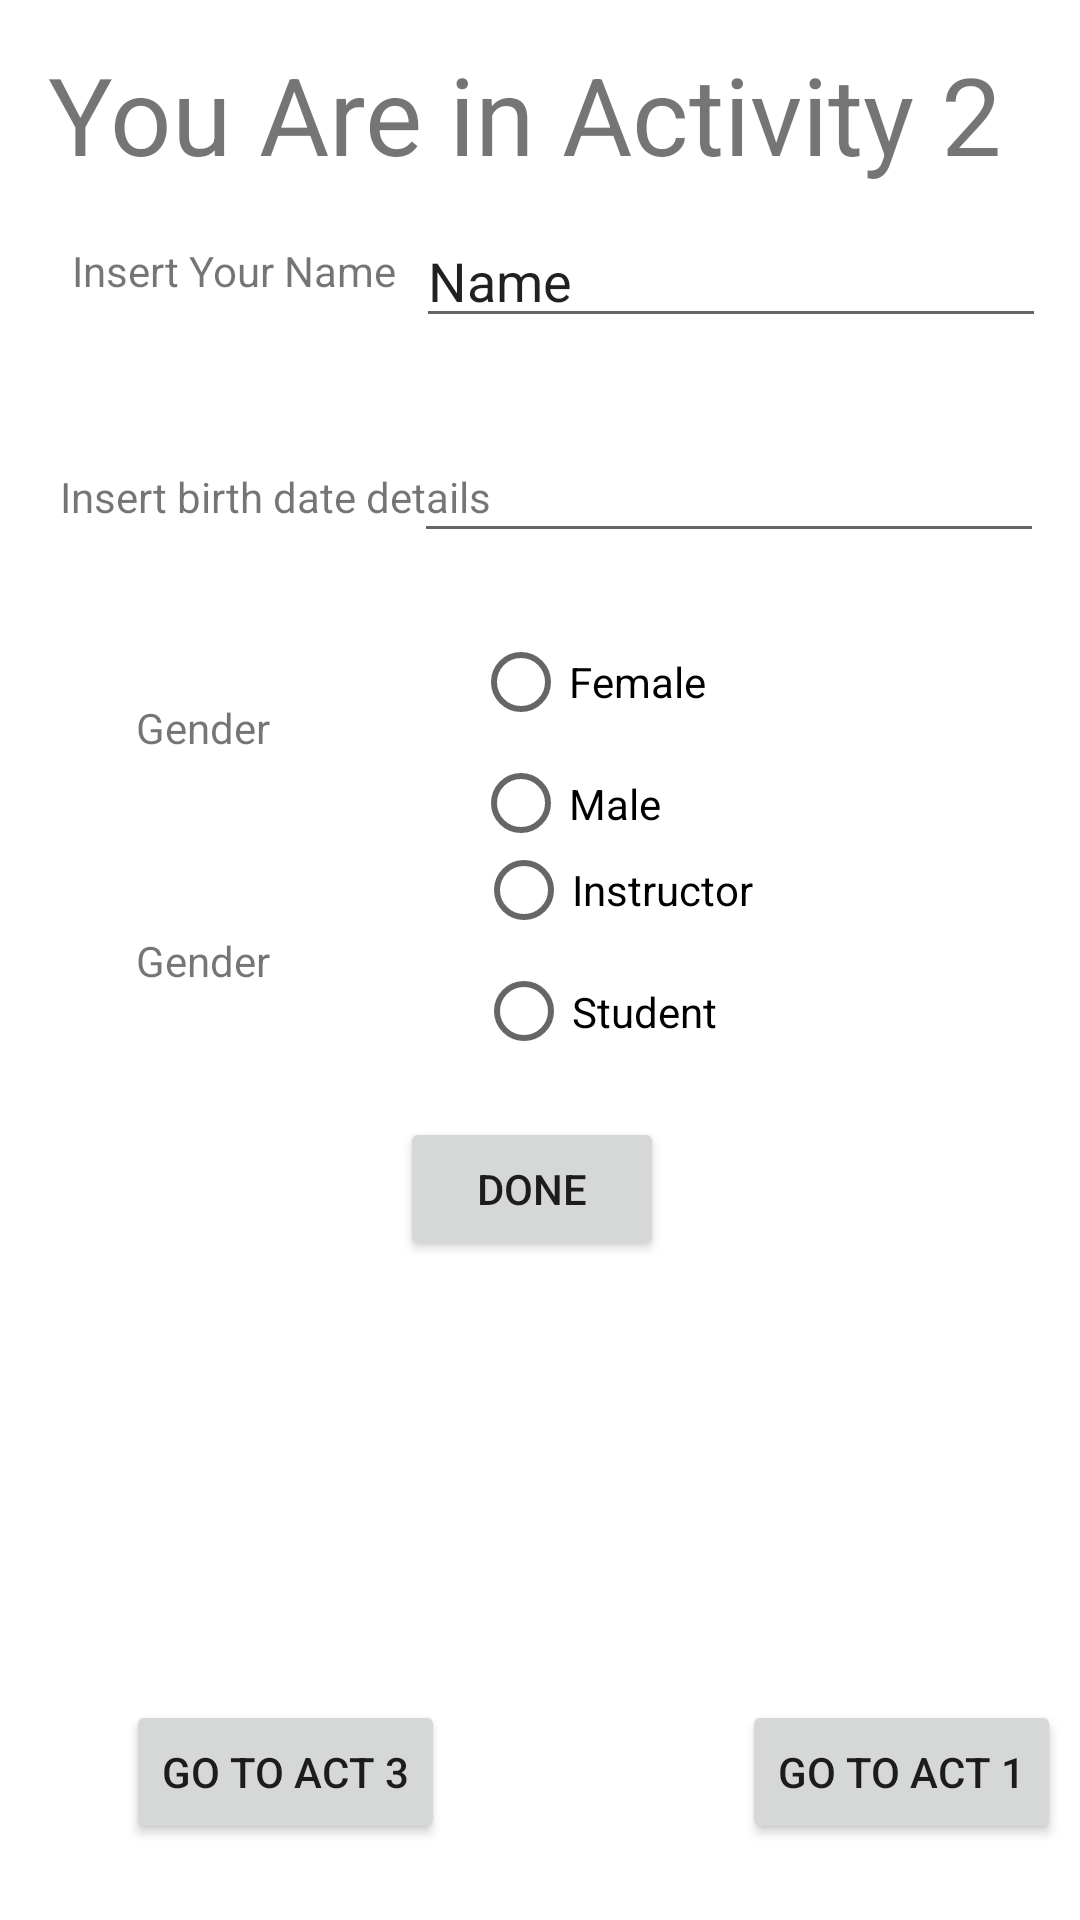

Android layout source for this screen:
<!-- AndroidManifest.xml: application theme Theme.AhmedmidT1 -->
<!-- res/layout/activity_main2.xml -->
<?xml version="1.0" encoding="utf-8"?>
<androidx.constraintlayout.widget.ConstraintLayout xmlns:android="http://schemas.android.com/apk/res/android"
    xmlns:app="http://schemas.android.com/apk/res-auto"
    xmlns:tools="http://schemas.android.com/tools"
    android:layout_width="match_parent"
    android:layout_height="match_parent"
    tools:context=".MainActivity2">

    <TextView
        android:id="@+id/textView"
        android:layout_width="wrap_content"
        android:layout_height="wrap_content"
        android:text="@string/name"
        app:layout_constraintBottom_toBottomOf="parent"
        app:layout_constraintEnd_toEndOf="parent"
        app:layout_constraintHorizontal_bias="0.095"
        app:layout_constraintStart_toStartOf="parent"
        app:layout_constraintTop_toTopOf="parent"
        app:layout_constraintVertical_bias="0.13" />

    <EditText
        android:id="@+id/editTextTextPersonName"
        android:layout_width="wrap_content"
        android:layout_height="wrap_content"
        android:ems="10"
        android:hint="@string/Nhint"
        android:inputType="textPersonName"
        android:text="Name"
        app:layout_constraintBottom_toBottomOf="parent"
        app:layout_constraintEnd_toEndOf="parent"
        app:layout_constraintHorizontal_bias="0.925"
        app:layout_constraintStart_toStartOf="parent"
        app:layout_constraintTop_toTopOf="parent"
        app:layout_constraintVertical_bias="0.119" />

    <TextView
        android:id="@+id/textView5"
        android:layout_width="wrap_content"
        android:layout_height="wrap_content"
        android:text="@string/activity2"
        android:textSize="36dp"
        app:layout_constraintBottom_toBottomOf="parent"
        app:layout_constraintEnd_toEndOf="parent"
        app:layout_constraintHorizontal_bias="0.38"
        app:layout_constraintStart_toStartOf="parent"
        app:layout_constraintTop_toTopOf="parent"
        app:layout_constraintVertical_bias="0.023" />

    <TextView
        android:id="@+id/textView2"
        android:layout_width="wrap_content"
        android:layout_height="wrap_content"
        android:text="@string/Bhint"
        app:layout_constraintBottom_toBottomOf="parent"
        app:layout_constraintEnd_toEndOf="parent"
        app:layout_constraintHorizontal_bias="0.093"
        app:layout_constraintStart_toStartOf="parent"
        app:layout_constraintTop_toTopOf="parent"
        app:layout_constraintVertical_bias="0.251" />

    <EditText
        android:id="@+id/editTextNumber"
        android:layout_width="wrap_content"
        android:layout_height="wrap_content"
        android:ems="10"
        android:inputType="number"
        app:layout_constraintBottom_toBottomOf="parent"
        app:layout_constraintEnd_toEndOf="parent"
        app:layout_constraintHorizontal_bias="0.92"
        app:layout_constraintStart_toStartOf="parent"
        app:layout_constraintTop_toTopOf="parent"
        app:layout_constraintVertical_bias="0.239" />

    <RadioGroup
        android:layout_width="189dp"
        android:layout_height="81dp"
        app:layout_constraintBottom_toBottomOf="parent"
        app:layout_constraintEnd_toEndOf="parent"
        app:layout_constraintHorizontal_bias="0.922"
        app:layout_constraintStart_toStartOf="parent"
        app:layout_constraintTop_toTopOf="parent"
        app:layout_constraintVertical_bias="0.376">

        <RadioButton
            android:id="@+id/radioButton2"
            android:layout_width="187dp"
            android:layout_height="34dp"
            android:text="@string/r2" />

        <RadioButton
            android:id="@+id/radioButton3"
            android:layout_width="187dp"
            android:layout_height="wrap_content"
            android:text="@string/r1" />
    </RadioGroup>

    <RadioGroup
        android:layout_width="189dp"
        android:layout_height="81dp"
        app:layout_constraintBottom_toBottomOf="parent"
        app:layout_constraintEnd_toEndOf="parent"
        app:layout_constraintHorizontal_bias="0.927"
        app:layout_constraintStart_toStartOf="parent"
        app:layout_constraintTop_toTopOf="parent">

        <RadioButton
            android:id="@+id/radioButton4"
            android:layout_width="187dp"
            android:layout_height="34dp"
            android:text="@string/instructor" />

        <RadioButton
            android:id="@+id/radioButton"
            android:layout_width="187dp"
            android:layout_height="wrap_content"
            android:text="@string/student" />
    </RadioGroup>

    <TextView
        android:id="@+id/textView3"
        android:layout_width="wrap_content"
        android:layout_height="wrap_content"
        android:text="@string/Gender"
        app:layout_constraintBottom_toBottomOf="parent"
        app:layout_constraintEnd_toEndOf="parent"
        app:layout_constraintHorizontal_bias="0.144"
        app:layout_constraintStart_toStartOf="parent"
        app:layout_constraintTop_toTopOf="parent"
        app:layout_constraintVertical_bias="0.375" />

    <TextView
        android:id="@+id/textView6"
        android:layout_width="wrap_content"
        android:layout_height="wrap_content"
        android:text="@string/Gender"
        app:layout_constraintBottom_toBottomOf="parent"
        app:layout_constraintEnd_toEndOf="parent"
        app:layout_constraintHorizontal_bias="0.144"
        app:layout_constraintStart_toStartOf="parent"
        app:layout_constraintTop_toTopOf="parent" />

    <Button
        android:id="@+id/button3"
        android:layout_width="wrap_content"
        android:layout_height="wrap_content"
        android:text="@string/submit"
        app:layout_constraintBottom_toBottomOf="parent"
        app:layout_constraintEnd_toEndOf="parent"
        app:layout_constraintHorizontal_bias="0.49"
        app:layout_constraintStart_toStartOf="parent"
        app:layout_constraintTop_toTopOf="parent"
        app:layout_constraintVertical_bias="0.629" />

    <Button
        android:id="@+id/button4"
        android:layout_width="wrap_content"
        android:layout_height="wrap_content"
        android:text="@string/btt1"
        app:layout_constraintBottom_toBottomOf="parent"
        app:layout_constraintEnd_toEndOf="parent"
        app:layout_constraintHorizontal_bias="0.975"
        app:layout_constraintStart_toStartOf="parent"
        app:layout_constraintTop_toTopOf="parent"
        app:layout_constraintVertical_bias="0.957" />

    <Button
        android:id="@+id/button5"
        android:layout_width="wrap_content"
        android:layout_height="wrap_content"
        android:text="@string/btt3"
        app:layout_constraintBottom_toBottomOf="parent"
        app:layout_constraintEnd_toEndOf="parent"
        app:layout_constraintHorizontal_bias="0.166"
        app:layout_constraintStart_toStartOf="parent"
        app:layout_constraintTop_toTopOf="parent"
        app:layout_constraintVertical_bias="0.957" />

    <TextView
        android:id="@+id/textView4"
        android:layout_width="389dp"
        android:layout_height="126dp"
        app:layout_constraintBottom_toBottomOf="parent"
        app:layout_constraintEnd_toEndOf="parent"
        app:layout_constraintHorizontal_bias="0.727"
        app:layout_constraintStart_toStartOf="parent"
        app:layout_constraintTop_toTopOf="parent"
        app:layout_constraintVertical_bias="0.834" />


</androidx.constraintlayout.widget.ConstraintLayout>
<!-- resources referenced by this layout -->
<resources>
  <string name="Bhint">Insert birth date details</string>
  <string name="Gender">Gender</string>
  <string name="Nhint">Name</string>
  <string name="activity2">You Are in Activity 2</string>
  <string name="btt1">go to Act 1</string>
  <string name="btt3">go to Act 3</string>&gt;
  <string name="instructor">Instructor</string>
  <string name="name">Insert Your Name</string>
  <string name="r1">Male</string>
  <string name="r2">Female</string>
  <string name="student">Student</string>
  <string name="submit">Done</string>
  <style name="Theme.AhmedmidT1" parent="Theme.MaterialComponents.DayNight.DarkActionBar">
          
          <item name="colorPrimary">@color/purple_500</item>
          <item name="colorPrimaryVariant">@color/purple_700</item>
          <item name="colorOnPrimary">@color/white</item>
          
          <item name="colorSecondary">@color/teal_200</item>
          <item name="colorSecondaryVariant">@color/teal_700</item>
          <item name="colorOnSecondary">@color/black</item>
          
          <item name="android:statusBarColor" tools:targetApi="l">?attr/colorPrimaryVariant</item>
          
      </style>
  <!-- not gathered from this repository: default colours our renderer supplied (Android Studio template values) -->
  <color name="purple_500">#FF6200EE</color>
  <color name="purple_700">#FF3700B3</color>
  <color name="teal_200">#FF03DAC5</color>
  <color name="teal_700">#FF018786</color>
  <color name="black">#FF000000</color>
  <color name="white">#FFFFFFFF</color>
</resources>
